Run: headless pygame with SDL's dummy video driver; simulated clock (each Clock.tick advances the game by its frame time, no real sleeping); random seed 0; keys injected as events and as key.get_pressed() state; no mouse input.
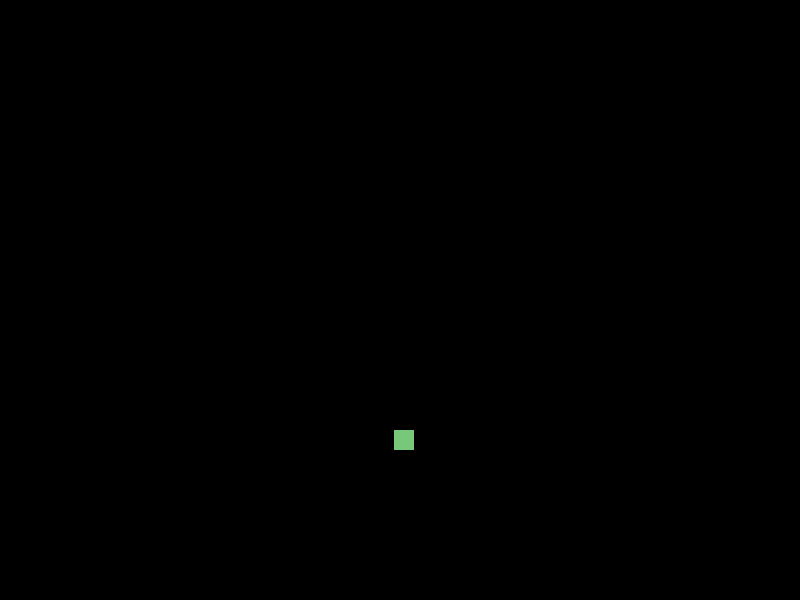
Frame 1 of 4 · flips 1–60 · no input
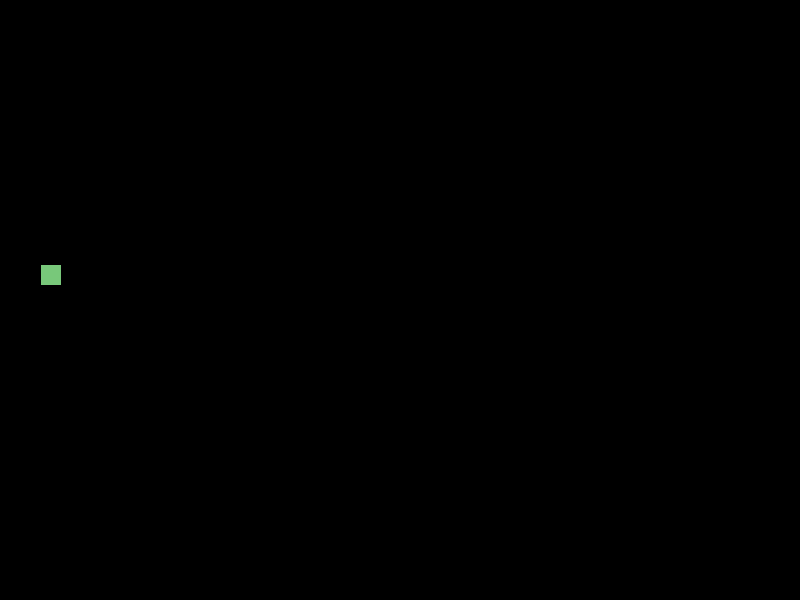
Frame 2 of 4 · flips 61–180 · tapped SPACE, RETURN · held RIGHT (→), D
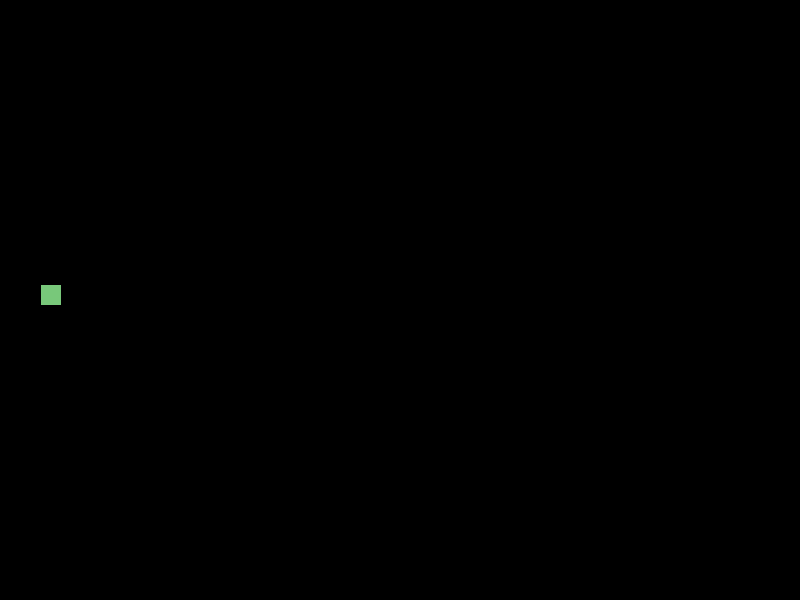
Frame 3 of 4 · flips 181–300 · held DOWN (↓), S
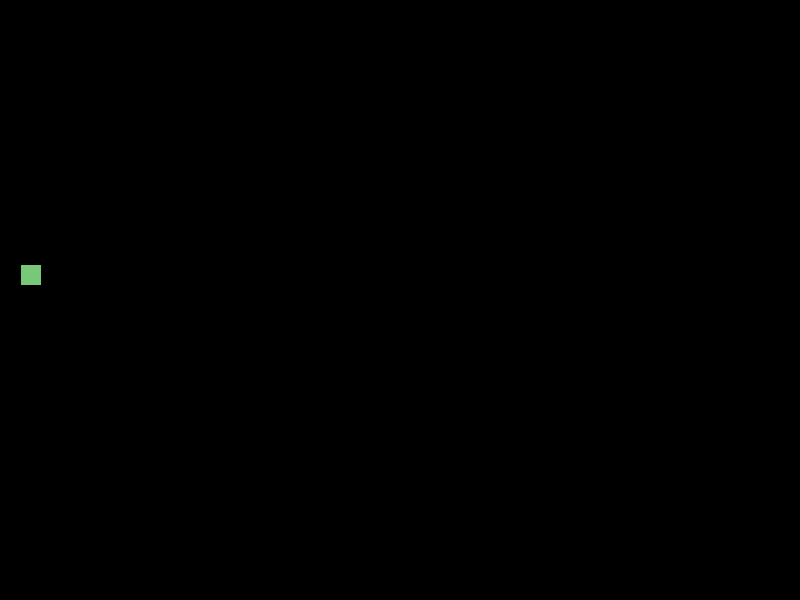
Frame 4 of 4 · flips 301–420 · held LEFT (←), A, UP (↑), W

The pygame program that drew these frames:

""" snake game module """
import random

import pygame

X_WINDOW = 800
Y_WINDOW = 600

BLACK_COLOR = (0, 0, 0)
GREEN_COLOR = (120, 200, 122)


class Snake(pygame.sprite.Sprite):
    """ Implement the snake """
    def __init__(self, color, width, height):
        super().__init__()
        self.image = pygame.Surface([width, height])
        self.image.fill(color)
        self.rect = self.image.get_rect()

    def reset_position(self):
        """ Reset the position of the snake to a random position """
        x_position = random.randrange(X_WINDOW - 30)
        y_position = random.randrange(Y_WINDOW - 30)
        self.rect.x = 0
        self.rect.y = 0
        self.move(x_position, y_position)

    def move(self, x_position, y_position):
        """ Move the snake """
        self.rect = self.rect.move(x_position, y_position)


def main():
    """ main loop of the game """
    pygame.init()
    canvas = pygame.display.set_mode((X_WINDOW, Y_WINDOW))
    snake = Snake(GREEN_COLOR, 20, 20)
    snake_body = pygame.sprite.Group()
    snake_body.add(snake)
    snake.reset_position()

    exit_flag = False
    while not exit_flag:
        for event in pygame.event.get():
            if event.type == pygame.QUIT:
                exit_flag = True
            elif event.type == pygame.KEYDOWN:  # when the key is released
                if event.key == pygame.K_q:
                    exit_flag = True
                elif event.key == pygame.K_SPACE:
                    snake.reset_position()
                elif event.key == pygame.K_DOWN:
                    snake.move(0, 20)
                elif event.key == pygame.K_UP:
                    snake.move(0, -20)
                elif event.key == pygame.K_RIGHT:
                    snake.move(20, 0)
                elif event.key == pygame.K_LEFT:
                    snake.move(-20, 0)

        canvas.fill(BLACK_COLOR)
        canvas.blit(snake.image, snake.rect)
        pygame.display.flip()


if __name__ == "__main__":
    main()
